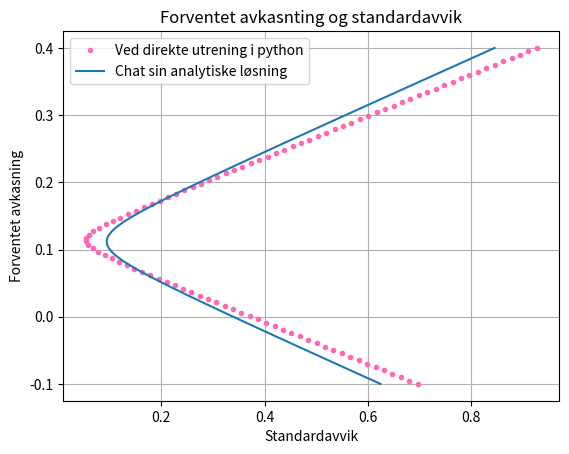

Write the Python code that produced this figure.
#%%

import numpy as np
import matplotlib.pyplot as plt
r_1 = 0.1
r_2 = 0.2

C = 1/100*np.array([[0.5,-1],[-1,8]])


def p(r):
    return np.array([(r-r_2)/(r_1-r_2),(r_1-r)/(r_1 - r_2)]) #oppretter w som en søylevektor


def Var(r): #regner uten å gjøre algebraen for et eksplisitt utrykk
    w = p(r) #lager arrayen for den optimale portefølgefronten gitt en ønsket avkastning r
    varians =  w[0]**2 * C[0][0] +  C[1][1] *w[1]**2 + 2*w[1]*w[0]*C[1][0]
    st = np.sqrt(varians)
    return st
r_verdier = np.linspace(-0.1,0.4,100)



def eks(r):
    return np.sqrt(8.5*r**2 - 1.9*r + 0.115)

plt.plot(Var(r_verdier),r_verdier,".",color = "hotpink",label = "Ved direkte utrening i python")
plt.plot(eks(r_verdier),r_verdier, label = "Chat sin analytiske løsning")
plt.xlabel ("Standardavvik")
plt.ylabel ("Forventet avkasning")
plt.title ("Forventet avkasnting og standardavvik")
plt.grid()
plt.legend()
plt.show()
